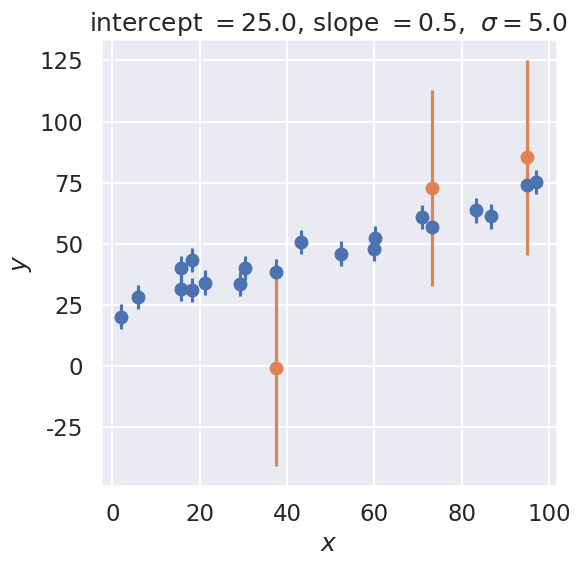

Python code for this plot:
#!/usr/bin/env python
# coding: utf-8

# # Exercise: Bayesian parameter estimation

# ### Import of modules

# In[1]:


import numpy as np
import matplotlib.pyplot as plt
get_ipython().run_line_magic('matplotlib', 'inline')

# Not really needed, but nicer plots
import seaborn as sns
sns.set()      
sns.set_context("talk")


# ## Parameter estimation: fitting a straight line 
# 
# Adapted from BayesianAstronomy.
# $% Some LaTeX definitions we'll use.
# \newcommand{\pr}{\textrm{p}}
# $

# ### The Data
# 
# Let's start by creating some data that we will fit with a straight line.  We'll start with a constant standard deviation of $\sigma$ on the $y$ values and no error on $x$.

# In[2]:


def make_data(intercept, slope, N=20, dy=5, rseed=42):
    """Given a straight line defined by intercept and slope:
          y = slope * x + intercept
       generate N points randomly spaced points from x=0 to x=100
       with Gaussian (i.e., normal) error with mean zero and standard
       deviation dy.
       
       Return the x and y arrays and an array of standard deviations.
    """
    rand = np.random.RandomState(rseed)
    x = 100 * rand.rand(N)
    y = intercept + slope * x
    y += dy * rand.randn(N)
    return x, y, dy * np.ones_like(x)

intercept = 25.
slope = 0.5
theta_true = [intercept, slope]
x, y, dy = make_data(*theta_true)

fig = plt.figure(figsize=(6,6))
ax = fig.add_subplot(1,1,1)
ax.errorbar(x, y, dy, fmt='o')
ax.set_xlabel(r'$x$')
ax.set_ylabel(r'$y$')
plot_title = rf'intercept $= {intercept:.1f}$, slope $= {slope:.1f}$, '               + rf' $\sigma = {dy[0]:.1f}$'
ax.set_title(plot_title)
fig.tight_layout()


# ### The Model
# 
# Next we need to specify a model. We're fitting a straight line to data, so we'll need a slope and an intercept; i.e.
# 
# $$
# y_M(x) = mx + b
# $$
# 
# where our parameter vector will be 
# 
# $$
# \theta = [b, m]
# $$
# 
# But this is only half the picture: what we mean by a "model" in a Bayesian sense is not only this expected value $y_M(x;\theta)$, but a **probability distribution** for our data.
# That is, we need an expression to compute the likelihood $\pr(D\mid\theta)$ for our data as a function of the parameters $\theta$.

# Here we are given data with simple error bars, which imply that the probability for any *single* data point is a normal distribution about the true value. That is,
# 
# $$
# y_i \sim \mathcal{N}(y_M(x_i;\theta), \sigma)
# $$
# 
# or, in other words,
# 
# $$
# \pr(x_i,y_i\mid\theta) = \frac{1}{\sqrt{2\pi\varepsilon_i^2}} \exp\left(\frac{-\left[y_i - y_M(x_i;\theta)\right]^2}{2\varepsilon_i^2}\right)
# $$
# 
# where $\varepsilon_i$ are the (known) measurement errors indicated by the error bars.

# Assuming all the points are independent, we can find the full likelihood by multiplying the individual likelihoods together:
# 
# $$
# \pr(D\mid\theta) = \prod_{i=1}^N \pr(x_i,y_i\mid\theta)
# $$
# 
# For convenience (and also for numerical accuracy) this is often expressed in terms of the log-likelihood:
# 
# $$
# \log \pr(D\mid\theta) = -\frac{1}{2}\sum_{i=1}^N\left(\log(2\pi\varepsilon_i^2) + \frac{\left[y_i - y_M(x_i;\theta)\right]^2}{\varepsilon_i^2}\right)
# $$

# ###  Exercise
# 
# 1. *Write a Python function which computes the log-likelihood given a parameter vector $\theta$, an array of errors $\varepsilon$, and an array of $x$ and $y$ values*
# 
# 2. *Use tools in [``scipy.optimize``](http://docs.scipy.org/doc/scipy/reference/optimize.html) to maximize this likelihood (i.e. minimize the negative log-likelihood). How close is this result to the input ``theta_true`` above?*

# In[3]:


# Write your code here


# In[ ]:





# ## The Prior
# 
# We have computed the likelihood, now we need to think about the prior $\pr(\theta\mid I)$.
# 
# This is where Bayesianism gets a bit controversial... what can we actually say about the slope and intercept before we fit our data?
# 
# There are several approaches to choosing priors that you'll come across in practice (more on this later):

# 1. **Conjugate priors.**
# A [conjugate prior](https://en.wikipedia.org/wiki/Conjugate_prior) is a prior which, due to its mathematical relation to the likelihood, makes the result analytically computable.
# 
# 2. **Empirical priors.** 
# Empirical Priors are priors which are actually posteriors from previous studies of the same phenomenon. For example, it's common in Supernova cosmology studies to use the WMAP results as a prior: that is, to actually plug-in a *real result* and use the new data to improve on that. This situation is where Bayesian approaches really shine.  For the linear fit, you might imagine that the $x, y$ data is a more accurate version of a previous experiment, where we've found that the intercept is $\theta_0 = 50 \pm 30$ and the slope is $\theta_1 = 1.0 \pm 0.5$.
# In this case, we'd encode this prior knowledge in the prior distribution itself.
# 
# 3. **Flat priors.**
# If you don't have an empirical prior, you might be tempted to simply use a *flat prior* – i.e. a prior that is constant between two reasonable limits (i.e. equal probability slopes from -1000 to +1000).  The problem is that flat priors are not always non-informative! For example, a flat prior on the slope will effectively give a higher weight to larger slopes.
# 
# 4. **Non-informative priors.**
# What we *really* want in cases where no empirical prior is available is a **non-informative prior**. Among other things, such a prior should not depend on the units of the data.
# Perhaps the most principled approach to choosing non-informative priors was the *principle of maximum entropy* advocated by Jaynes ([book](http://omega.albany.edu:8008/JaynesBook.html)).
# Similar in spirit is the commonly-used [Jeffreys Prior](https://en.wikipedia.org/wiki/Jeffreys_prior), which in many cases of interest amounts to a "scale invariant" prior: a flat prior on the logarithm of the parameter.
# In the case of the linear slope, we often want a prior which does not artificially over-weight large slopes: there are a couple possible approaches to this (see http://arxiv.org/abs/1411.5018 for some discussion). For our situation, we might use a flat prior on the angle the line makes with the x-axis, which gives
# 
# $$
# \pr(m) \propto (1 + m^2)^{-3/2}
# $$
# 
# For lack of a better term, I like to call this a "symmetric prior" on the slope (because it's the same whether we're fitting $y = mx + b$ or $x = m^\prime y + b^\prime$).

# ### Implementation
# 
# Let's define two python functions to compute the options for our prior: we'll use both a (log) flat prior and a (log) symmetric prior.
# In general, we need not worry about the normalization of the prior or the likelihood, which makes our lives easier:

# In[4]:


def log_flat_prior(theta):
    if np.all(np.abs(theta) < 1000):
        return 0 # log(1)
    else:
        return -np.inf  # log(0)
    
def log_symmetric_prior(theta):
    if np.abs(theta[0]) < 1000:
        return -1.5 * np.log(1 + theta[1] ** 2)
    else:
        return -np.inf  # log(0)


# With these defined, we now have what we need to compute the log posterior as a function of the model parameters.
# You might be tempted to maximize this posterior in the same way that we did with the likelihood above, but this is not a Bayesian result! The Bayesian result is a (possibly marginalized) posterior probability for our parameters.
# The mode of a probability distribution is perhaps slightly informative, but it is in no way a Bayesian result.
# 
# Next you will plot the posterior probability as a function of the slope and intercept.

# ## Exercise
# 
# *Plot the posterior probability distribution for the slope and intercept, once for each prior. You might use ``plt.contourf()`` or ``plt.pcolor()``. How different are the distributions?*

# In[5]:


# Write your code here


# In[ ]:





# You should find that the form of the prior in this case makes very little difference to the final posterior. In general, this often ends up being the case: for all the worrying about the effect of the prior, when you have enough data to constrain your model well, the prior has very little effect.

# ## Exercise
# 1. *Modify the dataset – how do the results change if you have very few data points or very large errors?*
# 
# 2. *If you finish this quickly, try adding 1-sigma and 2-sigma contours to your plot, keeping in mind that the probabilities are not normalized. You can add them to your plot with ``plt.contour()``.*

# Let's use a different data with few measurements and see what happens:

# In[6]:


x2, y2, dy2 = make_data(*theta_true, N=3, dy=40)
plt.errorbar(x2, y2, dy2, fmt='o');


# ### Exercise
# *Plot the joint pdf for the slope and the intercept in this case*

# In[7]:


# Write your code here


# In[ ]:





# You should find that the form of the prior **does** have a clear effect in the case where the data don't constrain the model well (in this case, three points with very large error bars).
# This encodes exactly what you would scientifically expect: if you don't have very good data, it is unlikely to change your views of the world (which are of course encoded in the prior).
